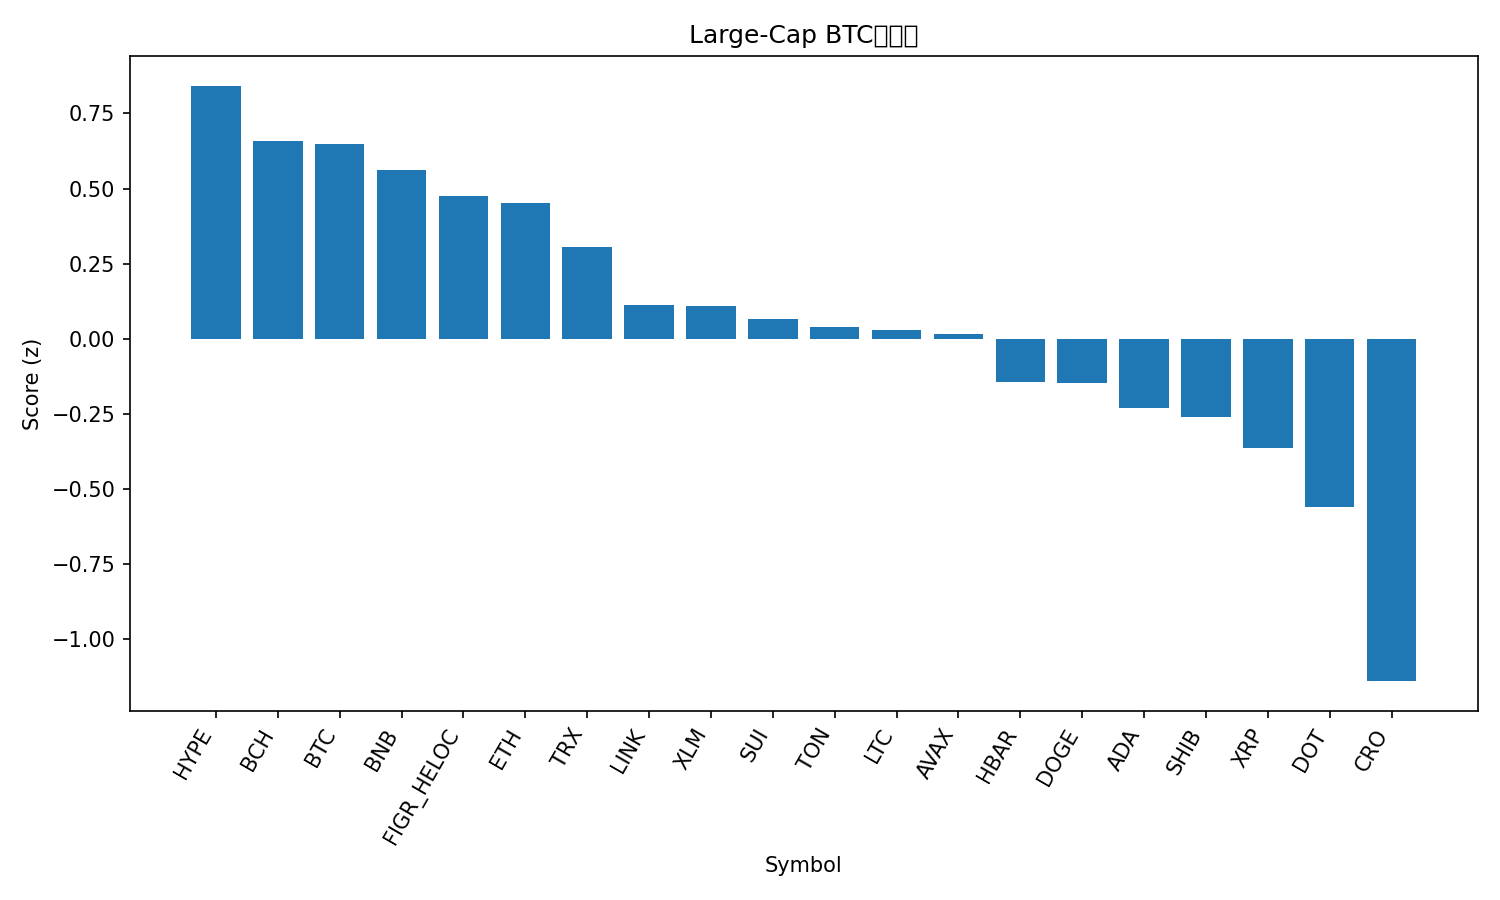

The data file committed next to this chart (first rows):
rank, name, symbol, price_btc, price_usd, pct_1h_btc, pct_24h_btc, pct_7d_btc, market_cap_rank, market_cap_usd, volume_usd, score
1, Hyperliquid, HYPE, 0.0004611, 53.0, 0.2908, -1.526, 1.665, 16, 14351081944, 526236699, 0.8423
2, Bitcoin Cash, BCH, 0.005169, 594.2, 0.01894, 0.4073, -2.307, 23, 11839684174, 662024316, 0.6594
3, Bitcoin, BTC, 1.0, 114925, 0.0, 0.0, 0.0, 1, 2290639106527, 42311215217, 0.6483
4, BNB, BNB, 0.007996, 919.1, -0.003692, -0.3339, 1.795, 5, 127915901174, 1451506370, 0.5609
5, Figure Heloc, FIGR_HELOC, 8.64e-06, 1.0, 0.0, 0.0, -3.381, 19, 12439777893, 541566, 0.4762
6, Ethereum, ETH, 0.03936, 4525, 0.02357, -1.177, 1.938, 2, 546579954849, 33352686141, 0.4518
7, TRON, TRX, 3e-06, 0.3443, -0.08938, -0.5241, 0.9579, 10, 32589171601, 783972490, 0.3066
8, Chainlink, LINK, 0.0002032, 23.36, 0.04506, -1.996, -1.504, 13, 15840441554, 872495143, 0.1114
9, Stellar, XLM, 3.32e-06, 0.3812, -0.09697, -0.7992, -2.278, 21, 12128447966, 272532671, 0.1077
10, Sui, SUI, 3.073e-05, 3.53, 0.166, -3.202, -0.8531, 18, 12597963584, 1243549811, 0.06536
11, Toncoin, TON, 2.741e-05, 3.15, -0.2941, 0.2477, -0.5612, 28, 8092597553, 146623539, 0.03835
12, Litecoin, LTC, 0.0009869, 113.5, -0.1902, -0.3729, -2.297, 27, 8657604040, 546745828, 0.02928
13, Avalanche, AVAX, 0.0002505, 28.8, -0.3817, -0.6897, 11.17, 20, 12160286024, 1050105502, 0.01642
14, Hedera, HBAR, 2.03e-06, 0.2338, -0.2081, -1.377, 1.407, 25, 9909151595, 245635781, -0.1443
15, Dogecoin, DOGE, 2.3e-06, 0.2645, 0.0324, -4.252, 8.632, 8, 39931197693, 5956611816, -0.1476
16, Cardano, ADA, 7.53e-06, 0.8657, -0.1682, -1.632, -1.641, 11, 31612728556, 2238489356, -0.2295
17, Shiba Inu, SHIB, 1.13747e-10, 1.308e-05, 0.05505, -3.709, 0.16, 31, 7702071237, 289774129, -0.261
18, XRP, XRP, 2.625e-05, 3.02, -0.5041, 0.4156, -1.481, 3, 179892221719, 5901773105, -0.364
19, Polkadot, DOT, 3.637e-05, 4.18, -0.263, -2.514, 1.244, 34, 6364872994, 300390250, -0.5592
20, Cronos, CRO, 2.01e-06, 0.2309, -0.4562, -1.681, -10.64, 30, 7779145710, 106499062, -1.14
21, Solana, SOL, 0.002041, 234.7, -0.7978, -2.881, 6.943, 6, 127342493531, 10963306297, -1.526
